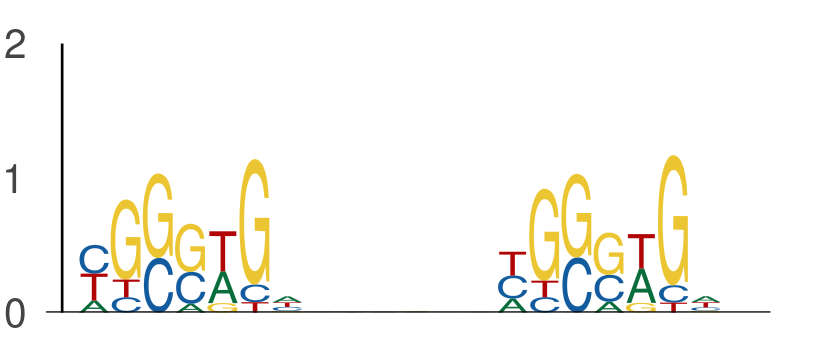

The data file committed next to this chart (first rows):
seq_index, start_position, end_position, is_reversed_complement
421, 6, 13, 0
421, 19, 26, 0
3162, 121, 128, 0
3162, 134, 141, 0
1101, 12, 19, 0
1101, 25, 32, 0
11924, 42, 49, 0
11924, 55, 62, 0
7885, 134, 141, 0
7885, 147, 154, 0
10315, 38, 45, 0
10315, 51, 58, 0
1392, 83, 90, 0
1392, 96, 103, 0
3900, 139, 146, 0
3900, 152, 159, 0
10141, 140, 147, 0
10141, 153, 160, 0
7534, 27, 34, 0
7534, 40, 47, 0
7833, 64, 71, 0
7833, 77, 84, 0
1208, 41, 48, 0
1208, 54, 61, 0
4963, 109, 116, 0
4963, 122, 129, 0
11253, 77, 84, 0
11253, 90, 97, 0
11253, 141, 148, 0
11253, 154, 161, 0
13452, 126, 133, 0
13452, 139, 146, 0
13582, 92, 99, 0
13582, 105, 112, 0
11628, 80, 87, 0
11628, 93, 100, 0
12786, 139, 146, 0
12786, 152, 159, 0
1734, 105, 112, 0
1734, 118, 125, 0
427, 51, 58, 0
427, 64, 71, 0
12564, 38, 45, 0
12564, 51, 58, 0
4931, 28, 35, 0
4931, 41, 48, 0
4367, 30, 37, 0
4367, 43, 50, 0
803, 28, 35, 0
803, 41, 48, 0
5370, 132, 139, 0
5370, 145, 152, 0
7707, 111, 118, 0
7707, 124, 131, 0
4652, 8, 15, 0
4652, 21, 28, 0
6891, 75, 82, 0
6891, 88, 95, 0
9635, 140, 147, 0
9635, 153, 160, 0
... 826 more rows
